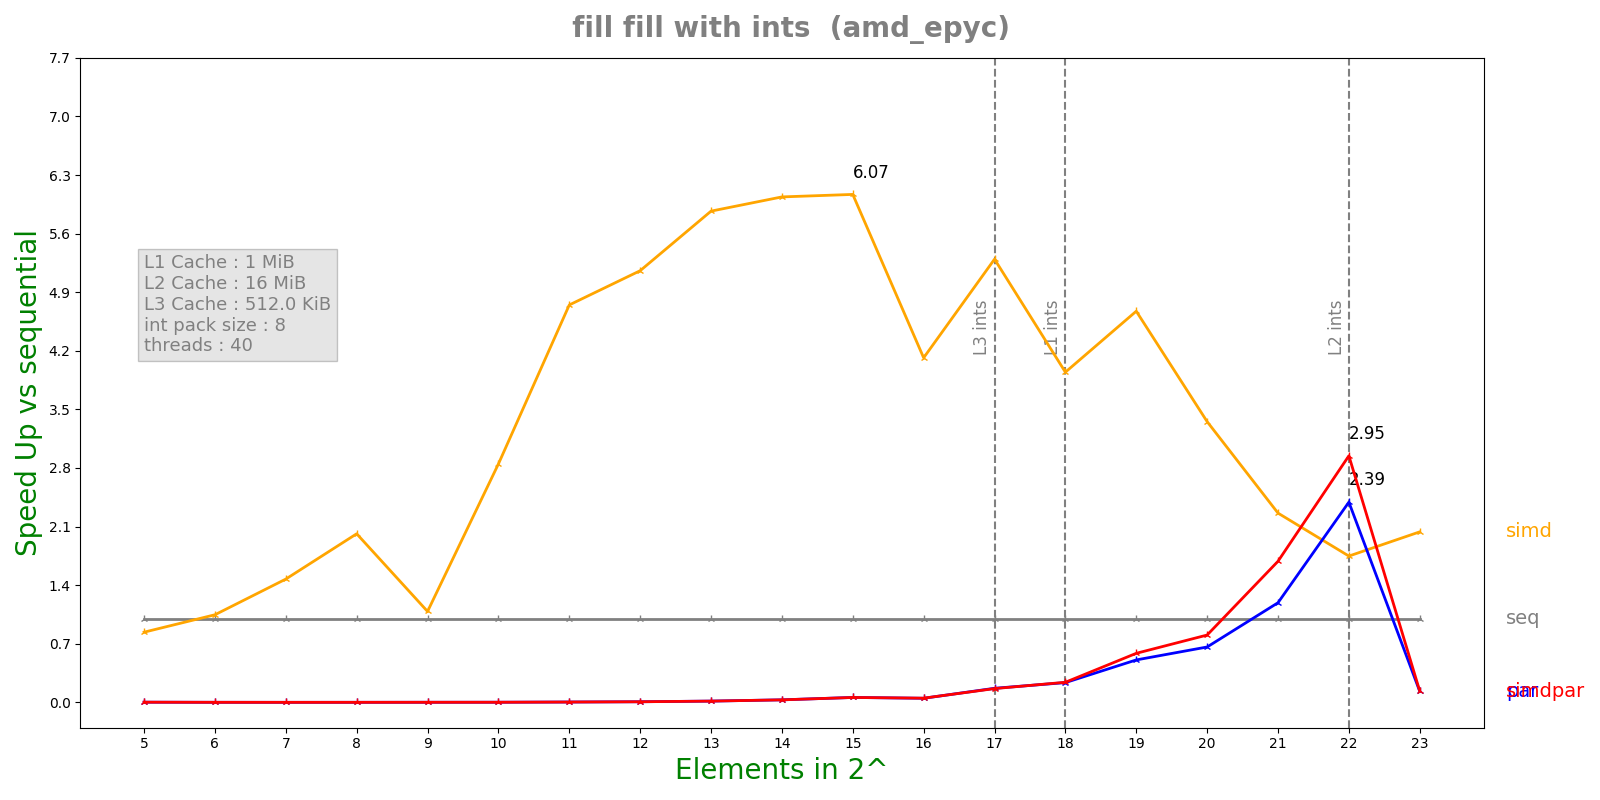

Source data for this figure (header and first rows):
n, lane, threads, seq, simd, par, simdpar
5, 8, 40, 1.184e-07, 1.4122e-07, 5.81691e-05, 5.42885e-05
6, 8, 40, 1.036e-07, 9.9e-08, 0.0001486, 0.0001488
7, 8, 40, 1.488e-07, 1.0104e-07, 0.0003877, 0.0003974
8, 8, 40, 2.304e-07, 1.144e-07, 0.0003931, 0.0003901
9, 8, 40, 4.1928e-07, 3.8602e-07, 0.0003874, 0.0003814
10, 8, 40, 5.65083e-07, 1.984e-07, 0.0003808, 0.0003896
11, 8, 40, 1.51758e-06, 3.1964e-07, 0.000384, 0.0003808
12, 8, 40, 2.79933e-06, 5.4284e-07, 0.0003869, 0.0003929
13, 8, 40, 5.84783e-06, 9.9648e-07, 0.0003886, 0.0003909
14, 8, 40, 1.15668e-05, 1.91552e-06, 0.000385, 0.0003875
15, 8, 40, 2.3127e-05, 3.81117e-06, 0.0003944, 0.0003962
16, 8, 40, 2.00482e-05, 4.87025e-06, 0.0004107, 0.0004006
17, 8, 40, 6.67943e-05, 1.26152e-05, 0.0003974, 0.0004063
18, 8, 40, 9.78653e-05, 2.48096e-05, 0.0004146, 0.0004078
19, 8, 40, 0.0002376, 5.0848e-05, 0.0004688, 0.0004056
20, 8, 40, 0.0003205, 9.55598e-05, 0.0004845, 0.0003985
21, 8, 40, 0.0006957, 0.0003077, 0.0005845, 0.0004128
22, 8, 40, 0.001766, 0.001011, 0.0007386, 0.0005997
23, 8, 40, 0.004397, 0.002159, 0.03341, 0.03262
